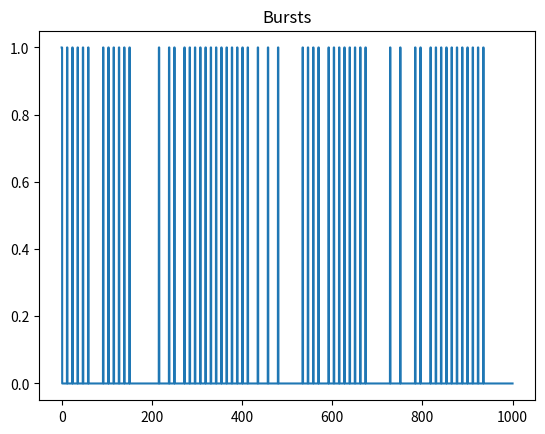

Here is the Python script that generated this plot:

"""

Simple burst model

periodic spikes of 1 are randomly interupted by periods of 0s.
0s last for an integer # of time periods, based on algebraic prob dist.

"""

import numpy as np
import matplotlib.pyplot as plt

#first defining probability distribution
#letting m run from 1 to 10

#prob dist = rho
rho = []

#power for algebraic prob dist. taken to be 2.75
beta = 2.75

#computing normalization constant
s = 0 
for m in range(1,11):
    s += 1/m**beta
A = 1/s #normalization constant

#creating prob dist.
for m in range(1,11):
    rho.append(A/m**beta)#must be normalized


'''
Function generating periodic bursts, 
skipping integer m # of bursts,
m being an integer drawn from an algebraic distribution

IN: step (timestep), delta (duration of burst), Del (separation of bursts), rho (probability ), T (total duration)

OUT: X

'''
def generateBursts(step, delta, Del, rho, T):
    #time starts at 0
    t = 0
    
    X = []
    
    while t<T:
        #adding peak
        count = 0#counter
        while count<delta:
            X.append(1)
            count+=step
            
        #adding zero
        m = np.random.choice(np.arange(1, 11), p=rho)#random integer from 1 - 10, based on algebraic distribution
        count = 0#counter
        while count<m*(delta + Del):
            X.append(0)
            count+=step
        
        #updating time
        t += delta + m*(delta + Del)
    
    return X




###
#testing
X = generateBursts(0.001,1,10,rho,1000)
plt.title('Bursts')
plt.plot(np.linspace(0,1000,len(X)), X)
plt.show()
###

#now compute power spectrum







    






















